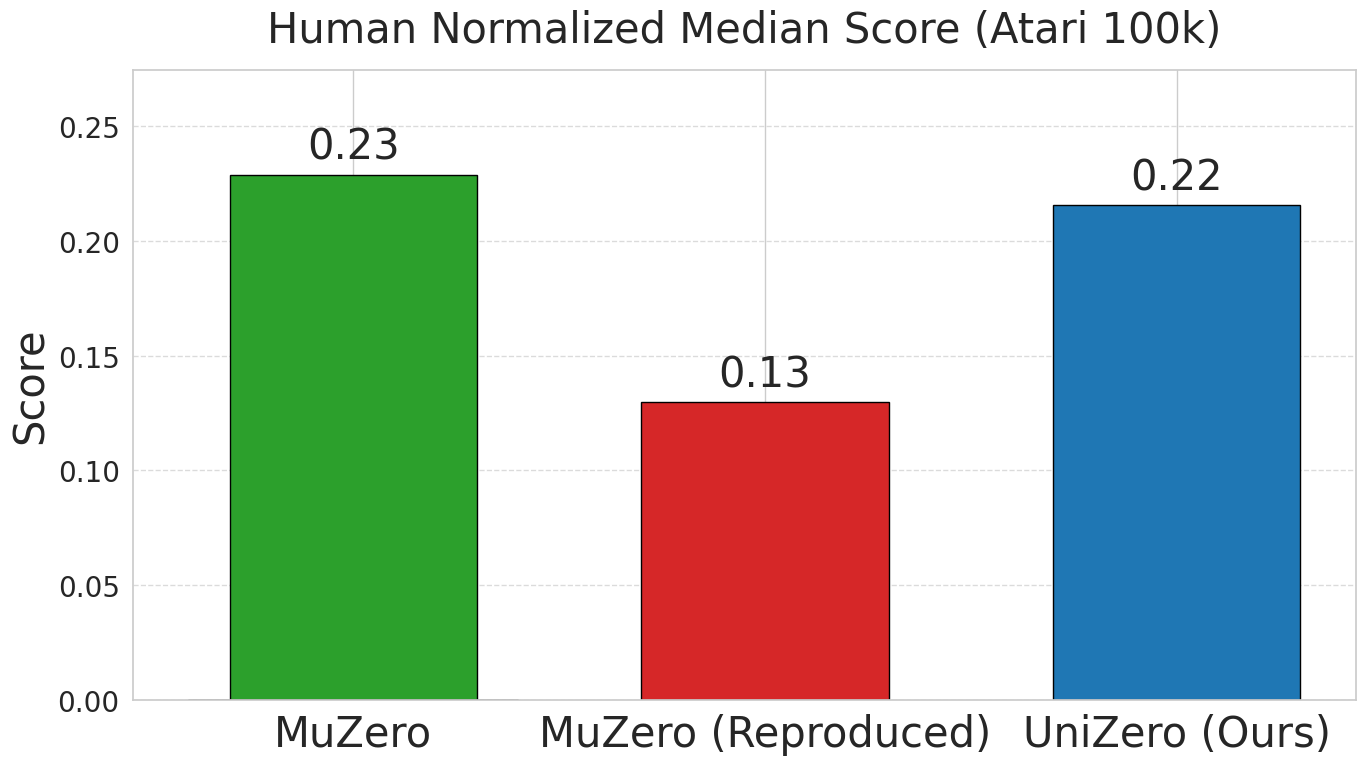

Generate this figure with matplotlib:
import numpy as np
import matplotlib.pyplot as plt
import seaborn as sns
from typing import List, Dict


def compute_normalized_median(
    random_scores: List[float],
    human_scores: List[float],
    algo_scores: List[float],
) -> float:
    """
    计算基于随机、人类和算法分数的归一化中位数。

    参数:
        random_scores (List[float]): 每个游戏的随机分数列表。
        human_scores (List[float]): 每个游戏的人类分数列表。
        algo_scores (List[float]): 每个游戏的算法分数列表。

    返回:
        float: 归一化中位数。

    异常:
        ValueError: 如果任一输入列表为空或长度不一致。
    """
    if not random_scores or not human_scores or not algo_scores:
        raise ValueError("输入的分数列表不能为空。")
    if len(random_scores) != len(human_scores) or len(human_scores) != len(algo_scores):
        raise ValueError("输入的分数列表长度必须一致。")

    # 计算归一化分数
    normalized_scores = [
        (algo_score - random_score) / (human_score - random_score)
        if human_score != random_score else 0
        for random_score, human_score, algo_score in zip(random_scores, human_scores, algo_scores)
    ]

    # 计算中位数
    normalized_median = np.median(normalized_scores)
    return normalized_median


def plot_normalized_medians(
    algorithms: List[str],
    medians: List[float],
    filename: str = "normalized_medians.png",
) -> None:
    """
    绘制不同算法的归一化中位数的柱状图。

    参数:
        algorithms (List[str]): 算法名称列表。
        medians (List[float]): 归一化中位数列表。
        filename (str, optional): 保存图表的文件名（默认是 'normalized_medians.png'）。

    返回:
        None

    异常:
        ValueError: 如果算法或中位数列表长度不一致。
    """
    if not (len(algorithms) == len(medians)):
        raise ValueError("算法和中位数列表的长度必须一致。")

    # 设置学术风格和字体比例
    sns.set(style="whitegrid", font_scale=1.5)

    # 定义颜色：所有算法有独立颜色，UniZero 为蓝色
    colors = ['#2ca02c', '#d62728', '#1f77b4']  # 绿色, 红色, 蓝色
    color_mapping = {algo: colors[i] for i, algo in enumerate(algorithms)}

    x = np.arange(len(algorithms))  # 算法位置
    width = 0.6  # 柱宽

    # 设置图表尺寸
    plt.figure(figsize=(14, 8))

    # 绘制柱状图
    bars = plt.bar(
        x, medians, width, color=[color_mapping[algo] for algo in algorithms], edgecolor="black"
    )

    # 添加标签和标题
    # plt.ylabel('Normalized Median Score', fontsize=30)
    plt.ylabel('Score', fontsize=30)

    plt.title('Human Normalized Median Score (Atari 100k)', fontsize=30, pad=20)

    plt.xticks(x, algorithms, fontsize=30)
    plt.yticks(fontsize=20)
    plt.ylim(0, max(medians) * 1.2)  # 设置 y 轴范围，留空间给标签
    plt.grid(axis='y', linestyle='--', alpha=0.7)

    # 添加图例，放在图表顶部，避免与柱状图重叠
    for algo, color in color_mapping.items():
        plt.bar(0, 0, color=color, label=algo, edgecolor="black")  # 虚拟柱子用于图例
    # plt.legend(fontsize=20, loc="upper center", bbox_to_anchor=(0.5, 0.98), ncol=3)

    # 在每个柱子上添加数值标签
    def attach_labels(bars):
        for bar in bars:
            height = bar.get_height()
            plt.annotate(
                f'{height:.2f}',
                xy=(bar.get_x() + bar.get_width() / 2, height),
                xytext=(0, 5),  # 偏移量
                textcoords="offset points",
                ha='center',
                va='bottom',
                fontsize=30,
            )

    attach_labels(bars)

    # 调整布局避免标签和内容被截断
    plt.tight_layout()

    # 保存图表
    plt.savefig(filename, dpi=300, bbox_inches='tight')
    print(f"图表已保存为 {filename}")
    plt.close()


def main():
    # 游戏随机、人类和算法分数
    scores_data: Dict[str, Dict[str, List[float]]] = {
        '随机': {
            'scores': [
                227.8, 5.8, 222.4, 210.0, 14.2, 2360.0, 0.1, 1.7, 811.0, 10780.5,
                152.1, 0.0, 65.2, 257.6, 1027.0, 29.0, 52.0, 1598.0, 258.5, 307.3,
                -20.7, 24.9, 163.9, 11.5, 68.4, 533.4
            ]
        },
        '人类': {
            'scores': [
                7127.7, 1719.5, 742.0, 8503.3, 753.1, 37187.5, 12.1, 30.5, 7387.8, 35829.4,
                1971.0, 29.6, 4334.7, 2412.5, 30826.4, 302.8, 3035.0, 2665.5, 22736.3, 6951.6,
                14.6, 69571.3, 13455.0, 7845.0, 42054.7, 11693.2
            ]
        },
        'MuZero': {
            'scores': [
                530.0, 39, 500, 1734, 193, 2688, 15, 48, 1350, 56937,
                3527, 22, 255, 1256, 3095, 88, 63, 4891, 18813, 1266,
                -7, 56, 3952, 2500, 208, 2897
            ]
        },
        'MuZero (Reproduced)': {
            'scores': [
                300, 90, 609, 1400, 223, 7587, 20, 3, 1050, 22060,
                4601, 12, 260, 346, 3315, 90, 200, 5191, 6100, 1010,
                -15, 100, 1700, 4400, 466, 1213
            ]
        },
        'UniZero (Ours)': {
            'scores': [
                600, 96, 608, 1216, 400, 11410, 7, 8, 2205, 13666,
                991, 10, 310, 853, 2005, 405, 1885, 4484, 11400, 900,
                -10, 500, 1056, 1100, 620, 2823
            ]
        }
    }

    # 提取随机和人类分数
    random_scores = scores_data['随机']['scores']
    human_scores = scores_data['人类']['scores']

    # 需要计算归一化分数的算法
    algo_names = ['MuZero', 'MuZero (Reproduced)', 'UniZero (Ours)']

    normalized_results = {}

    for algo in algo_names:
        algo_scores = scores_data[algo]['scores']
        median = compute_normalized_median(random_scores, human_scores, algo_scores)
        normalized_results[algo] = {'median': median}
        print(f"{algo} - 归一化中位数: {median:.4f}")

    # 准备绘图数据
    algorithms = list(normalized_results.keys())
    medians = [normalized_results[algo]['median'] for algo in algorithms]

    plot_normalized_medians(
        algorithms=algorithms,
        medians=medians,
        filename="atari100k_normalized_medians_20241225.png"
    )


if __name__ == "__main__":
    main()
